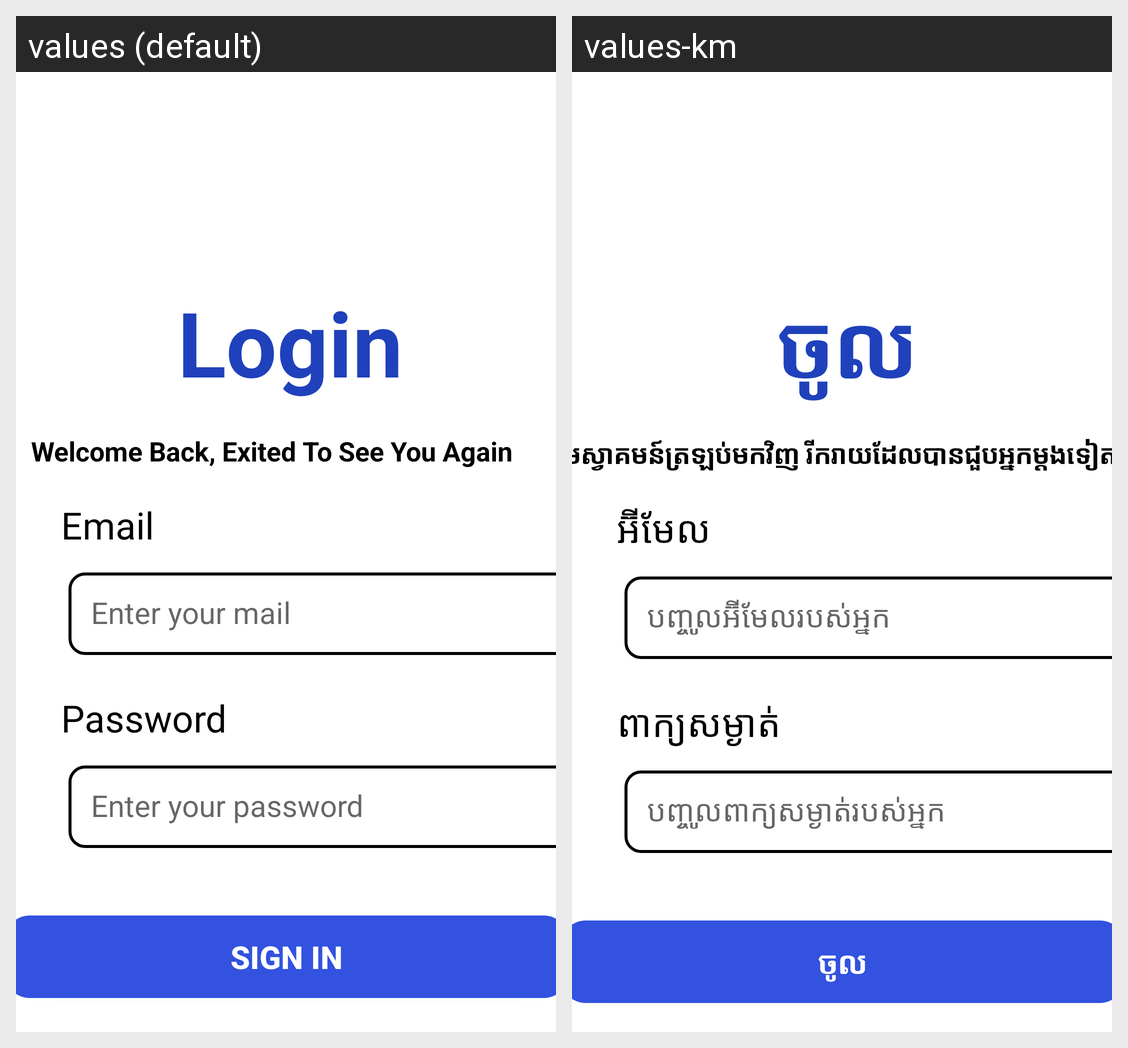

Here is an Android app screen in its default locale and in the app's own translations. Write out the translated-string differences for the strings that appear on this screen.
Android screen res/layout/activity_login.xml rendered under 2 locales, left to right: values (default), values-km. Device: Nexus 5 (rendered at 1080×1920; each locale shown at half size, 540×960, under a caption strip naming it); theme Theme.Week2.
Strings drawn on this screen, with the default value and each locale's value (text and hints the layout hard-codes, and strings that could not be matched under every locale, appear in the picture but are not listed):

login
  values: Login
  values-km: ចូល

email
  values: Email
  values-km: អ៊ីមែល

enter_your_mail
  values: Enter your mail
  values-km: បញ្ចូលអ៊ីមែលរបស់អ្នក

password
  values: Password
  values-km: ពាក្យសម្ងាត់

enter_your_password
  values: Enter your password
  values-km: បញ្ចូលពាក្យសម្ងាត់របស់អ្នក

sign_in
  values: sign in
  values-km: ចូល

description_login
  values: Welcome Back, Exited To See You Again
  values-km: សូមស្វាគមន៍ត្រឡប់មកវិញ រីករាយដែលបានជួបអ្នកម្តងទៀត
